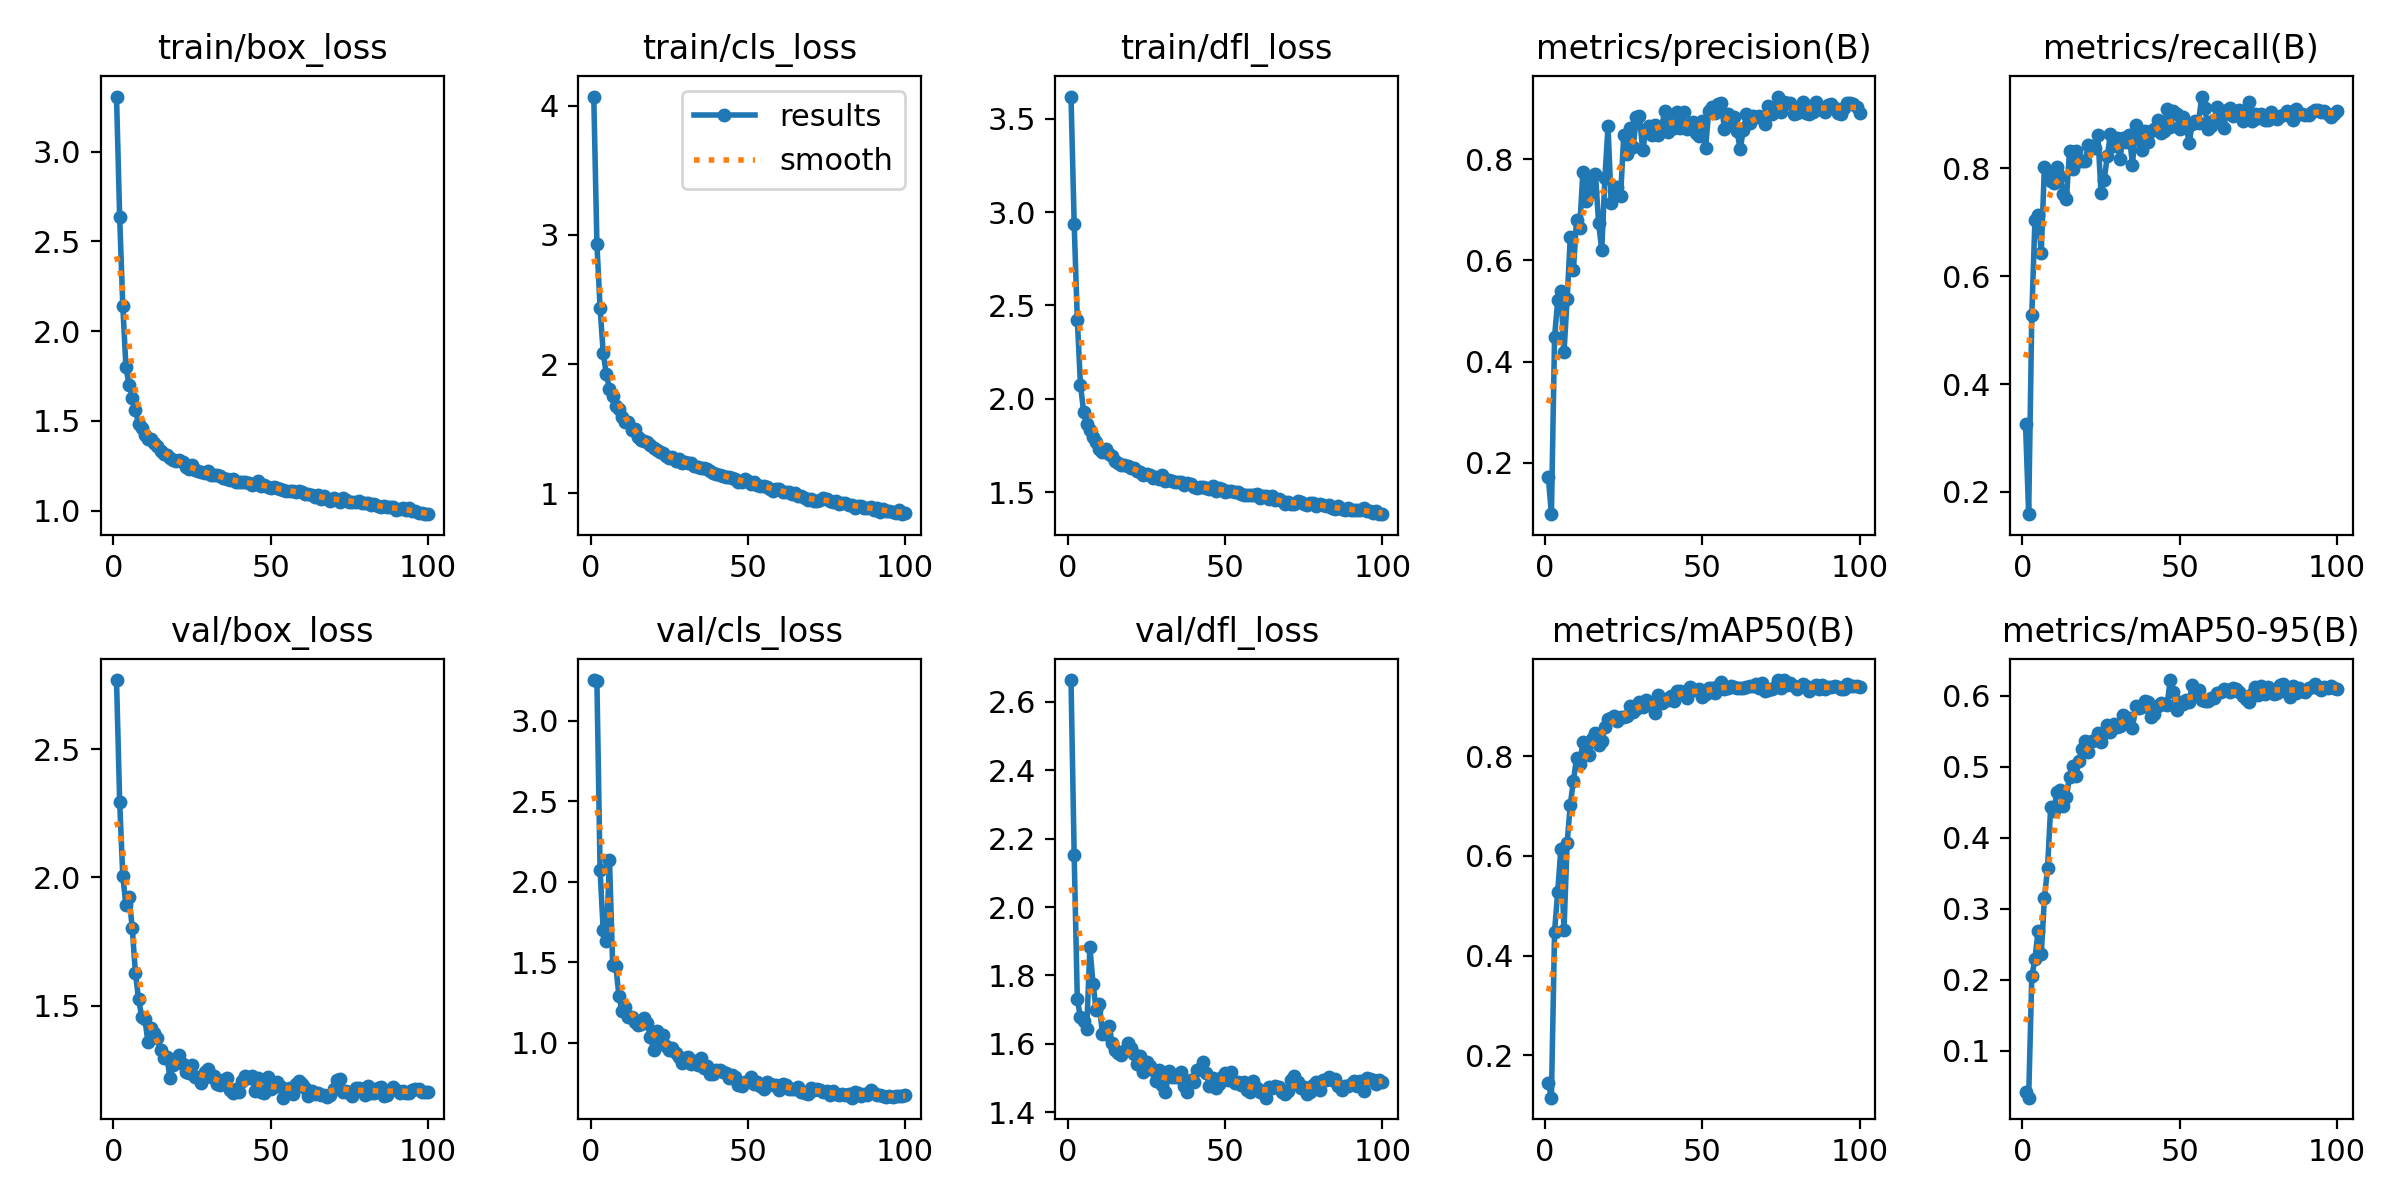

The table this chart was drawn from, first rows:
epoch, time, train/box_loss, train/cls_loss, train/dfl_loss, metrics/precision(B), metrics/recall(B), metrics/mAP50(B), metrics/mAP50-95(B), val/box_loss, val/cls_loss, val/dfl_loss, lr/pg0, lr/pg1, lr/pg2
1, 514.6, 3.307, 4.071, 3.618, 0.1723, 0.3267, 0.1446, 0.04164, 2.77, 3.253, 2.664, 0.07008, 0.003324, 0.003324
2, 1009, 2.635, 2.933, 2.938, 0.09816, 0.1586, 0.115, 0.03385, 2.296, 3.246, 2.153, 0.04002, 0.006591, 0.006591
3, 1504, 2.14, 2.437, 2.425, 0.4486, 0.5288, 0.4483, 0.2051, 2.004, 2.076, 1.73, 0.009886, 0.009793, 0.009793
4, 1999, 1.799, 2.088, 2.076, 0.5209, 0.7052, 0.5281, 0.2288, 1.893, 1.7, 1.678, 0.009703, 0.009703, 0.009703
5, 2495, 1.703, 1.923, 1.932, 0.5388, 0.7131, 0.6132, 0.2692, 1.925, 1.631, 1.667, 0.009604, 0.009604, 0.009604
6, 2992, 1.63, 1.81, 1.864, 0.4183, 0.6439, 0.451, 0.2355, 1.803, 2.137, 1.645, 0.009505, 0.009505, 0.009505
7, 3488, 1.562, 1.758, 1.836, 0.5235, 0.8026, 0.6261, 0.3146, 1.628, 1.486, 1.883, 0.009406, 0.009406, 0.009406
8, 3987, 1.485, 1.677, 1.794, 0.6455, 0.7944, 0.7027, 0.3568, 1.525, 1.479, 1.776, 0.009307, 0.009307, 0.009307
9, 4487, 1.463, 1.653, 1.771, 0.582, 0.7776, 0.7509, 0.4436, 1.457, 1.294, 1.698, 0.009208, 0.009208, 0.009208
10, 4987, 1.423, 1.593, 1.73, 0.6803, 0.773, 0.7967, 0.4383, 1.449, 1.196, 1.716, 0.009109, 0.009109, 0.009109
11, 5488, 1.399, 1.553, 1.719, 0.6641, 0.8024, 0.7845, 0.4643, 1.357, 1.226, 1.628, 0.00901, 0.00901, 0.00901
12, 5991, 1.401, 1.552, 1.735, 0.7751, 0.7858, 0.8288, 0.4676, 1.413, 1.159, 1.629, 0.008911, 0.008911, 0.008911
13, 6500, 1.376, 1.492, 1.704, 0.7166, 0.7527, 0.8073, 0.4442, 1.393, 1.163, 1.652, 0.008812, 0.008812, 0.008812
14, 7010, 1.363, 1.502, 1.694, 0.7562, 0.7441, 0.8029, 0.4578, 1.373, 1.128, 1.603, 0.008713, 0.008713, 0.008713
15, 7520, 1.333, 1.438, 1.667, 0.7345, 0.8322, 0.8348, 0.486, 1.325, 1.109, 1.582, 0.008614, 0.008614, 0.008614
16, 8031, 1.314, 1.415, 1.656, 0.7716, 0.7988, 0.8456, 0.5014, 1.295, 1.114, 1.573, 0.008515, 0.008515, 0.008515
17, 8538, 1.31, 1.406, 1.647, 0.6742, 0.8315, 0.8233, 0.4871, 1.298, 1.154, 1.566, 0.008416, 0.008416, 0.008416
18, 9044, 1.295, 1.398, 1.647, 0.6208, 0.8141, 0.831, 0.5086, 1.219, 1.126, 1.579, 0.008317, 0.008317, 0.008317
19, 9549, 1.285, 1.377, 1.639, 0.7629, 0.8147, 0.8581, 0.5246, 1.267, 1.037, 1.603, 0.008218, 0.008218, 0.008218
20, 10054, 1.277, 1.355, 1.632, 0.8653, 0.8146, 0.8739, 0.5359, 1.291, 0.957, 1.589, 0.008119, 0.008119, 0.008119
21, 10562, 1.28, 1.335, 1.631, 0.7142, 0.8437, 0.876, 0.5214, 1.305, 1.076, 1.569, 0.00802, 0.00802, 0.00802
22, 11068, 1.271, 1.325, 1.617, 0.7366, 0.842, 0.8803, 0.5357, 1.271, 1.016, 1.54, 0.007921, 0.007921, 0.007921
23, 11572, 1.246, 1.314, 1.611, 0.7447, 0.8383, 0.8698, 0.5376, 1.239, 1.052, 1.565, 0.007822, 0.007822, 0.007822
24, 12075, 1.232, 1.29, 1.596, 0.7284, 0.8622, 0.8791, 0.5475, 1.235, 0.9805, 1.519, 0.007723, 0.007723, 0.007723
25, 12580, 1.253, 1.274, 1.599, 0.848, 0.7548, 0.8782, 0.5354, 1.268, 0.9579, 1.547, 0.007624, 0.007624, 0.007624
26, 13088, 1.227, 1.284, 1.592, 0.8108, 0.7793, 0.8814, 0.5475, 1.22, 0.9665, 1.535, 0.007525, 0.007525, 0.007525
27, 13601, 1.222, 1.253, 1.575, 0.8621, 0.8222, 0.9015, 0.5585, 1.22, 0.9396, 1.523, 0.007426, 0.007426, 0.007426
28, 14118, 1.214, 1.268, 1.582, 0.8246, 0.8645, 0.8881, 0.5488, 1.196, 0.9144, 1.491, 0.007327, 0.007327, 0.007327
29, 14642, 1.211, 1.235, 1.574, 0.8838, 0.842, 0.8954, 0.5595, 1.239, 0.8754, 1.524, 0.007228, 0.007228, 0.007228
30, 15178, 1.219, 1.245, 1.591, 0.8849, 0.8571, 0.909, 0.5553, 1.254, 0.9071, 1.479, 0.007129, 0.007129, 0.007129
31, 15724, 1.197, 1.232, 1.559, 0.818, 0.8182, 0.898, 0.5579, 1.22, 0.9107, 1.458, 0.00703, 0.00703, 0.00703
32, 16266, 1.201, 1.237, 1.569, 0.8548, 0.8573, 0.9133, 0.5734, 1.226, 0.8673, 1.52, 0.006931, 0.006931, 0.006931
33, 16798, 1.201, 1.209, 1.56, 0.8661, 0.8482, 0.9028, 0.5619, 1.192, 0.8894, 1.503, 0.006832, 0.006832, 0.006832
34, 17325, 1.194, 1.208, 1.557, 0.8476, 0.8616, 0.9026, 0.5689, 1.191, 0.8631, 1.502, 0.006733, 0.006733, 0.006733
35, 17855, 1.18, 1.199, 1.553, 0.8674, 0.8066, 0.8876, 0.555, 1.211, 0.9034, 1.503, 0.006634, 0.006634, 0.006634
36, 18384, 1.174, 1.201, 1.553, 0.8486, 0.8808, 0.9223, 0.585, 1.219, 0.8471, 1.519, 0.006535, 0.006535, 0.006535
37, 18916, 1.173, 1.189, 1.538, 0.8609, 0.8541, 0.9062, 0.5821, 1.17, 0.8539, 1.477, 0.006436, 0.006436, 0.006436
38, 19448, 1.175, 1.173, 1.553, 0.8963, 0.8339, 0.9152, 0.584, 1.158, 0.807, 1.458, 0.006337, 0.006337, 0.006337
39, 19980, 1.158, 1.158, 1.543, 0.8534, 0.8695, 0.9135, 0.5923, 1.174, 0.8083, 1.496, 0.006238, 0.006238, 0.006238
40, 20515, 1.162, 1.148, 1.532, 0.8876, 0.8482, 0.9214, 0.5907, 1.164, 0.8339, 1.488, 0.006139, 0.006139, 0.006139
41, 21047, 1.158, 1.145, 1.522, 0.861, 0.8701, 0.9114, 0.5695, 1.204, 0.829, 1.523, 0.00604, 0.00604, 0.00604
42, 21582, 1.163, 1.133, 1.53, 0.8929, 0.8734, 0.9315, 0.5749, 1.224, 0.8167, 1.527, 0.005941, 0.005941, 0.005941
43, 22118, 1.153, 1.13, 1.528, 0.8616, 0.8897, 0.9312, 0.5858, 1.217, 0.8127, 1.547, 0.005842, 0.005842, 0.005842
44, 22657, 1.145, 1.127, 1.523, 0.8941, 0.8661, 0.9288, 0.5895, 1.224, 0.7794, 1.515, 0.005743, 0.005743, 0.005743
45, 23206, 1.15, 1.119, 1.519, 0.8604, 0.8688, 0.9176, 0.5881, 1.166, 0.8007, 1.478, 0.005644, 0.005644, 0.005644
46, 23752, 1.165, 1.114, 1.533, 0.8633, 0.9094, 0.938, 0.5869, 1.217, 0.7858, 1.499, 0.005545, 0.005545, 0.005545
47, 24292, 1.137, 1.087, 1.51, 0.8745, 0.8777, 0.9335, 0.6221, 1.164, 0.74, 1.47, 0.005446, 0.005446, 0.005446
48, 24842, 1.146, 1.09, 1.524, 0.8525, 0.9064, 0.9325, 0.6058, 1.159, 0.7352, 1.483, 0.005347, 0.005347, 0.005347
49, 25399, 1.131, 1.108, 1.521, 0.8458, 0.9016, 0.9354, 0.5801, 1.223, 0.7585, 1.504, 0.005248, 0.005248, 0.005248
50, 25944, 1.126, 1.097, 1.504, 0.8761, 0.8732, 0.9189, 0.5909, 1.176, 0.762, 1.515, 0.005149, 0.005149, 0.005149
51, 26456, 1.132, 1.077, 1.506, 0.8215, 0.895, 0.925, 0.588, 1.182, 0.7863, 1.494, 0.00505, 0.00505, 0.00505
52, 26954, 1.124, 1.089, 1.507, 0.8949, 0.8826, 0.9366, 0.5933, 1.2, 0.7463, 1.518, 0.004951, 0.004951, 0.004951
53, 27451, 1.119, 1.066, 1.502, 0.9043, 0.8474, 0.9368, 0.5913, 1.188, 0.7603, 1.484, 0.004852, 0.004852, 0.004852
54, 27951, 1.117, 1.061, 1.503, 0.8911, 0.8827, 0.9259, 0.6145, 1.14, 0.7329, 1.488, 0.004753, 0.004753, 0.004753
55, 28449, 1.113, 1.055, 1.493, 0.9098, 0.8881, 0.9406, 0.6035, 1.174, 0.7145, 1.48, 0.004654, 0.004654, 0.004654
56, 28947, 1.111, 1.053, 1.485, 0.9106, 0.8842, 0.9487, 0.6087, 1.179, 0.7593, 1.488, 0.004555, 0.004555, 0.004555
57, 29447, 1.112, 1.038, 1.485, 0.8598, 0.9334, 0.9354, 0.594, 1.155, 0.7439, 1.464, 0.004456, 0.004456, 0.004456
58, 29947, 1.104, 1.023, 1.486, 0.89, 0.9128, 0.9372, 0.5919, 1.195, 0.7388, 1.459, 0.004357, 0.004357, 0.004357
59, 30446, 1.108, 1.035, 1.485, 0.874, 0.8739, 0.9401, 0.593, 1.207, 0.7382, 1.492, 0.004258, 0.004258, 0.004258
60, 30947, 1.104, 1.038, 1.492, 0.8837, 0.8788, 0.9386, 0.5967, 1.195, 0.71, 1.469, 0.004159, 0.004159, 0.004159
... 40 more rows
